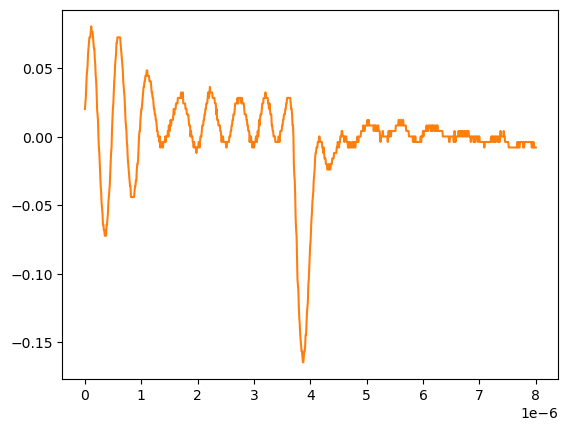

Data behind this chart, as committed beside it:
# KEYSIGHT TECHNOLOGIES, MSO-X 3024T, MY58262555, 07.30.2019051434
# time, 1
# 2024-09-12 15:46:57.624686
0.000000000000000000e+00, 2.036179999999999934e-02
8.008008008008007187e-09, 2.438190000000000149e-02
1.601601601601601437e-08, 2.840200000000000016e-02
2.402402402402402322e-08, 3.644220000000000098e-02
3.203203203203202875e-08, 4.448239999999999833e-02
4.004004004004003428e-08, 4.850249999999999700e-02
4.804804804804804643e-08, 5.252260000000000262e-02
5.605605605605605196e-08, 6.056279999999999997e-02
6.406406406406405750e-08, 6.458289999999999864e-02
7.207207207207206965e-08, 6.860299999999999732e-02
8.008008008008006856e-08, 7.262309999999999599e-02
8.808808808808808071e-08, 7.262309999999999599e-02
9.609609609609609286e-08, 7.262309999999999599e-02
1.041041041041040918e-07, 7.664319999999999466e-02
1.121121121121121039e-07, 8.066329999999999334e-02
1.201201201201201028e-07, 7.664319999999999466e-02
1.281281281281281150e-07, 7.664319999999999466e-02
1.361361361361361271e-07, 7.664319999999999466e-02
1.441441441441441393e-07, 7.262309999999999599e-02
1.521521521521521250e-07, 6.860299999999999732e-02
1.601601601601601371e-07, 6.458289999999999864e-02
1.681681681681681493e-07, 6.458289999999999864e-02
1.761761761761761614e-07, 5.654270000000000129e-02
1.841841841841841736e-07, 5.252260000000000262e-02
1.921921921921921857e-07, 4.448239999999999833e-02
2.002002002002001714e-07, 4.046229999999999966e-02
2.082082082082081836e-07, 3.242210000000000231e-02
2.162162162162161957e-07, 2.036179999999999934e-02
2.242242242242242079e-07, 1.634170000000000067e-02
2.322322322322322200e-07, 1.232160000000000026e-02
2.402402402402402057e-07, 2.613070000000000106e-04
2.482482482482482178e-07, -7.778900000000000051e-03
2.562562562562562300e-07, -1.179900000000000046e-02
2.642642642642642421e-07, -1.983920000000000128e-02
2.722722722722722543e-07, -2.787939999999999863e-02
2.802802802802802664e-07, -3.591960000000000292e-02
2.882882882882882786e-07, -3.993970000000000159e-02
2.962962962962962907e-07, -4.797989999999999894e-02
3.043043043043042499e-07, -5.199999999999999761e-02
3.123123123123122621e-07, -5.602010000000000323e-02
3.203203203203202742e-07, -6.406030000000000058e-02
3.283283283283282864e-07, -6.406030000000000058e-02
3.363363363363362985e-07, -6.808039999999999925e-02
3.443443443443443107e-07, -6.808039999999999925e-02
3.523523523523523228e-07, -7.210049999999999792e-02
3.603603603603603350e-07, -7.210049999999999792e-02
3.683683683683683471e-07, -6.808039999999999925e-02
3.763763763763763593e-07, -7.210049999999999792e-02
3.843843843843843714e-07, -6.406030000000000058e-02
3.923923923923923307e-07, -6.406030000000000058e-02
4.004004004004003428e-07, -6.004020000000000190e-02
4.084084084084083550e-07, -5.602010000000000323e-02
4.164164164164163671e-07, -4.797989999999999894e-02
4.244244244244243793e-07, -4.395980000000000026e-02
4.324324324324323914e-07, -3.993970000000000159e-02
4.404404404404404036e-07, -3.591960000000000292e-02
4.484484484484484157e-07, -2.787939999999999863e-02
4.564564564564564279e-07, -1.983920000000000128e-02
... 942 more rows
